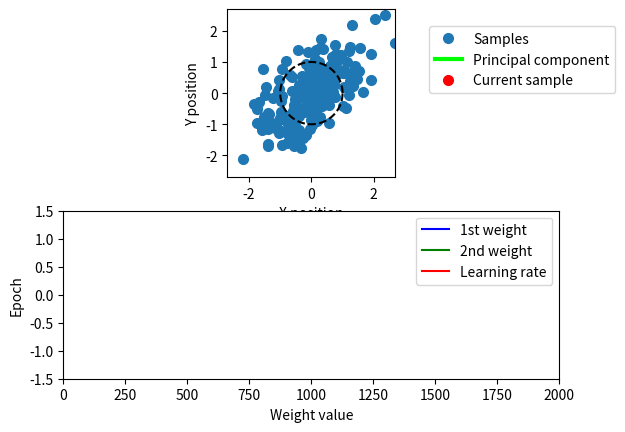

Source code (Python):
#!/usr/bin/env python
# -*- coding: utf-8 -*-

# Reference:
# from website: http://jeremy.fix.free.fr/Softwares/neural_pca.html 

# Simulation of the Oja's covariance rule
import numpy 
import matplotlib.pyplot as plt
import matplotlib.animation as animation

# Function to generate samples according to a gaussian distribution
# _________________________________________________________________

mu1 = 0.0
std1 = 1.0
mu2 = 0.0
std2 = 0.5
orientation = numpy.pi / 4.0#numpy.random.random() * numpy.pi
nb_samples = 200

def gauss_distrib(theta, mu1, std1, mu2, std2, nb_samples):
    samples = numpy.zeros((nb_samples,2));
    for i in range(nb_samples):
        u1 = numpy.random.random();
        u2 = numpy.random.random();
        T1 = numpy.sqrt(-2 * numpy.log(u1)) * numpy.cos(2*numpy.pi*u2);
        T2 = numpy.sqrt(-2 * numpy.log(u1)) * numpy.sin(2*numpy.pi*u2);
        
        samples[i,0] = mu1 +  (std1*T1 * numpy.cos(theta) - std2*T2 * numpy.sin(theta));
        samples[i,1] = mu2 +  (std1*T1 * numpy.sin(theta) + std2*T2 * numpy.cos(theta));	

    return samples


# We precompute the samples
samples = gauss_distrib(orientation, mu1,std1,mu2,std2,nb_samples)

print(numpy.shape(samples))

# Center the data
# _______________________________

samples[:,0] -= numpy.mean(samples[:,0])
samples[:,1] -=numpy.mean(samples[:,1])

# Functions to update the network
# _______________________________

# 2 inputs, 1 output 
weights = 2.0 * (numpy.random.random((2,1)) - 0.5)
weights_history = numpy.reshape(weights,(2,1))

initial_lrate = 0.4
lrate_history = numpy.array([initial_lrate])
presented_example = numpy.zeros((2,1))

def update_data():
    global weights, presented_example, weights_history, lrate_history

    # We take a random sample
    index_sample = numpy.random.randint(0,nb_samples)

    # prestened_example[0] is the first neuron, presented_example[1] is the second neuron
    presented_example[0] = samples[index_sample,0]
    presented_example[1] = samples[index_sample,1]

    # We compute the output from this input, this should be y
    output = samples[index_sample,0] * weights[0] + samples[index_sample,1]*weights[1]
    
    # Update the weights with the oja's rule
    weights[0] = weights[0] + update_data.lrate * ( samples[index_sample,0]*output - weights[0] * output * output)
    weights[1] = weights[1] + update_data.lrate * ( samples[index_sample,1]*output - weights[1] * output * output)    


    if(weights_history.shape[1] >= update_data.maxepoch):
        weights_history = numpy.hstack((weights_history[:,1:],weights))
        lrate_history = numpy.append(lrate_history[1:], [update_data.lrate])
    else:
        weights_history = numpy.hstack((weights_history,weights))
        lrate_history = numpy.append(lrate_history, [update_data.lrate])

    update_data.epoch = update_data.epoch + 1

    # Update the learning rate
    update_data.lrate = update_data.initial_lrate / (float(update_data.epoch)/nb_samples+1.0)

update_data.epoch = 1
update_data.maxepoch = 10 * nb_samples # 10 presentations of all the samples
update_data.initial_lrate = initial_lrate
update_data.lrate = update_data.initial_lrate

# Functions to deal with the display
# __________________________________

fig = plt.figure(facecolor='white')
ax_samples = fig.add_subplot(211)
plt.xlabel('X position')
plt.ylabel('Y position')

ax_weights = fig.add_subplot(212)
plt.xlabel('Weight value')
plt.ylabel('Epoch')


ax_samples.plot(samples[:,0], samples[:,1],'o', markersize=7, label='Samples')
line, = ax_samples.plot([0.0, weights[0].item()], [0.0, weights[1].item()], color='#00FF00', linewidth = 3, label='Principal component')
selected_sample, = ax_samples.plot([presented_example[0]], [presented_example[1]], 'or', markersize = 7, label='Current sample')
# Draw a circle of unitary radius for checking the norms of the weights
ax_samples.plot(numpy.cos(numpy.linspace(0,2*numpy.pi,100)), numpy.sin(numpy.linspace(0,2*numpy.pi,100)),'k--');

ax_samples.set_xlim(-max(max(numpy.abs(samples[:,0])),max(numpy.abs(samples[:,1]))), max(max(numpy.abs(samples[:,0])),max(numpy.abs(samples[:,1]))))
ax_samples.set_ylim(-max(max(numpy.abs(samples[:,0])),max(numpy.abs(samples[:,1]))), max(max(numpy.abs(samples[:,0])),max(numpy.abs(samples[:,1]))))
ax_samples.set_aspect('equal')
ax_samples.legend(loc=(1.2,0.5))

plot_weights_history0, = ax_weights.plot([0.0], weights_history[0,:], 'b', label='1st weight')
plot_weights_history1, = ax_weights.plot([0.0], weights_history[1,:], 'g', label='2nd weight')
plot_lrate_history, = ax_weights.plot([0.0], lrate_history, 'r', label='Learning rate')
ax_weights.set_xlim(0, update_data.maxepoch)
ax_weights.set_ylim(-1.5, 1.5)
ax_weights.legend()

def init_draw():
    line.set_data([],[])
    selected_sample.set_data([],[])
    plot_weights_history0.set_data([],[])
    plot_weights_history1.set_data([],[])
    plot_lrate_history.set_data([],[])
    return line, selected_sample, plot_weights_history0, plot_weights_history1, plot_lrate_history

def updatefig(i):
    global weights, lrate_history
    update_data()

    # Update the data to display
    line.set_data([0.0, weights[0].item()], [0.0, weights[1].item()])

    selected_sample.set_data([presented_example[0]], [presented_example[1]])

    plot_weights_history0.set_xdata(numpy.arange(0,numpy.size(weights_history[0,:])))
    plot_weights_history0.set_ydata(weights_history[0,:])

    plot_weights_history1.set_xdata(numpy.arange(0,numpy.size(weights_history[1,:])))
    plot_weights_history1.set_ydata(weights_history[1,:])

    plot_lrate_history.set_xdata(numpy.arange(0,numpy.size(lrate_history)))
    plot_lrate_history.set_ydata(lrate_history)

    return line, selected_sample, plot_weights_history0, plot_weights_history1, plot_lrate_history

ani = animation.FuncAnimation(fig, updatefig, interval=20, init_func=init_draw, blit=True)
plt.show()
